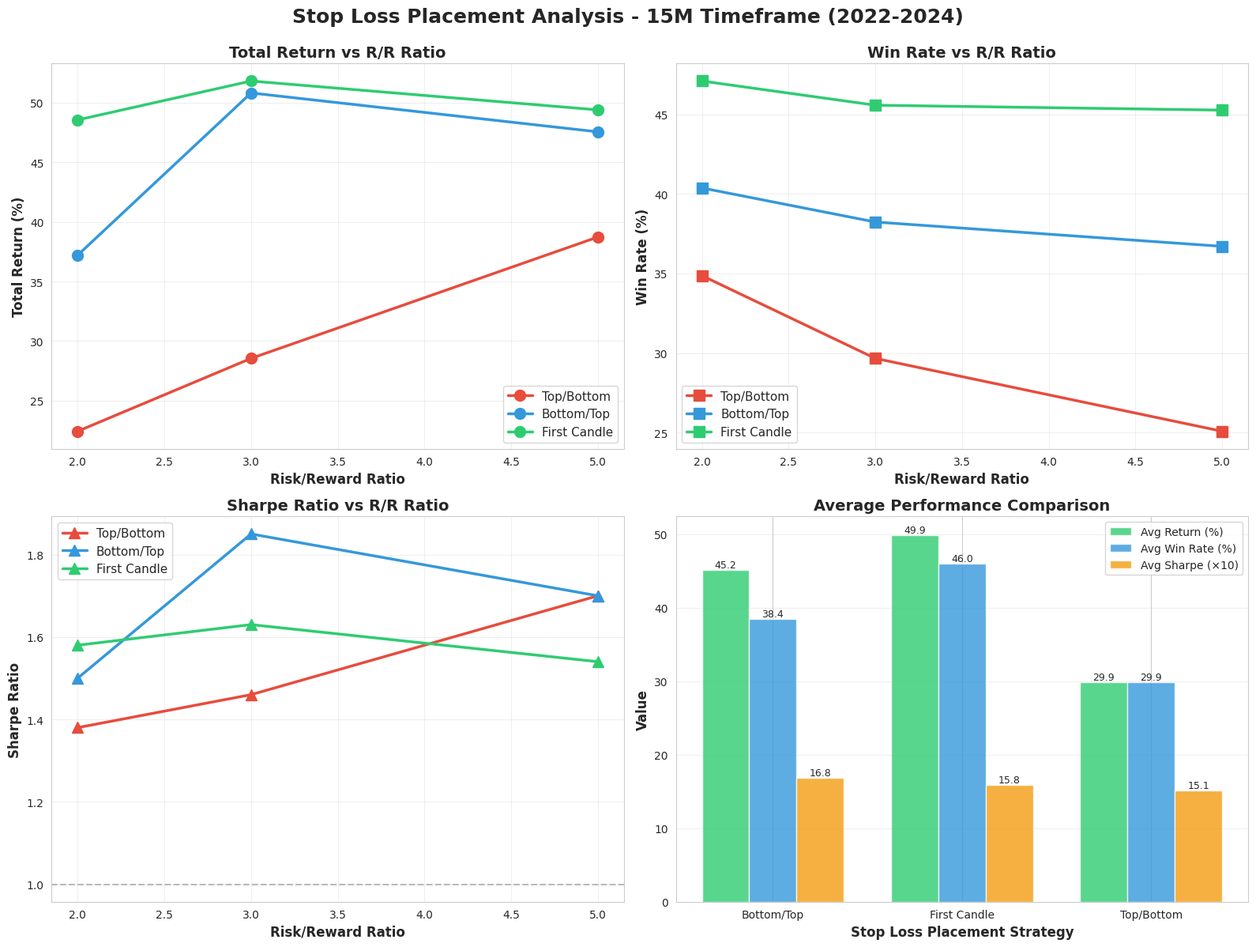

This chart was generated by the following Python code: (Note: this script raises an exception after producing the figure.)
"""
Create visualizations for Stop Loss Placement Analysis
"""

import pandas as pd
import matplotlib.pyplot as plt
import seaborn as sns
import os

# Set style
sns.set_style('whitegrid')

# Sample data from the analysis
data = {
    'SL Placement': ['Top/Bottom', 'Top/Bottom', 'Top/Bottom', 
                     'Bottom/Top', 'Bottom/Top', 'Bottom/Top',
                     'First Candle', 'First Candle', 'First Candle'],
    'R/R Ratio': [2.0, 3.0, 5.0, 2.0, 3.0, 5.0, 2.0, 3.0, 5.0],
    'Return (%)': [22.44, 28.55, 38.72, 37.20, 50.80, 47.54, 48.54, 51.80, 49.38],
    'Win Rate (%)': [34.86, 29.66, 25.08, 40.37, 38.23, 36.70, 47.09, 45.57, 45.26],
    'Sharpe Ratio': [1.38, 1.46, 1.70, 1.50, 1.85, 1.70, 1.58, 1.63, 1.54]
}

df = pd.DataFrame(data)

# Create figure with subplots
fig, axes = plt.subplots(2, 2, figsize=(16, 12))
fig.suptitle('Stop Loss Placement Analysis - 15M Timeframe (2022-2024)', 
             fontsize=18, fontweight='bold', y=0.995)

colors = {'Top/Bottom': '#e74c3c', 'Bottom/Top': '#3498db', 'First Candle': '#2ecc71'}

# Plot 1: Total Return by R/R Ratio
ax = axes[0, 0]
for sl in df['SL Placement'].unique():
    data_subset = df[df['SL Placement'] == sl]
    ax.plot(data_subset['R/R Ratio'], data_subset['Return (%)'], 
           marker='o', linewidth=2.5, markersize=10, label=sl, color=colors[sl])
ax.set_xlabel('Risk/Reward Ratio', fontsize=12, fontweight='bold')
ax.set_ylabel('Total Return (%)', fontsize=12, fontweight='bold')
ax.set_title('Total Return vs R/R Ratio', fontsize=14, fontweight='bold')
ax.legend(fontsize=11)
ax.grid(True, alpha=0.3)

# Plot 2: Win Rate by R/R Ratio
ax = axes[0, 1]
for sl in df['SL Placement'].unique():
    data_subset = df[df['SL Placement'] == sl]
    ax.plot(data_subset['R/R Ratio'], data_subset['Win Rate (%)'], 
           marker='s', linewidth=2.5, markersize=10, label=sl, color=colors[sl])
ax.set_xlabel('Risk/Reward Ratio', fontsize=12, fontweight='bold')
ax.set_ylabel('Win Rate (%)', fontsize=12, fontweight='bold')
ax.set_title('Win Rate vs R/R Ratio', fontsize=14, fontweight='bold')
ax.legend(fontsize=11)
ax.grid(True, alpha=0.3)

# Plot 3: Sharpe Ratio by R/R Ratio
ax = axes[1, 0]
for sl in df['SL Placement'].unique():
    data_subset = df[df['SL Placement'] == sl]
    ax.plot(data_subset['R/R Ratio'], data_subset['Sharpe Ratio'], 
           marker='^', linewidth=2.5, markersize=10, label=sl, color=colors[sl])
ax.set_xlabel('Risk/Reward Ratio', fontsize=12, fontweight='bold')
ax.set_ylabel('Sharpe Ratio', fontsize=12, fontweight='bold')
ax.set_title('Sharpe Ratio vs R/R Ratio', fontsize=14, fontweight='bold')
ax.legend(fontsize=11)
ax.grid(True, alpha=0.3)
ax.axhline(y=1.0, color='gray', linestyle='--', alpha=0.5)

# Plot 4: Bar chart comparison
ax = axes[1, 1]
avg_data = df.groupby('SL Placement').agg({
    'Return (%)': 'mean',
    'Win Rate (%)': 'mean',
    'Sharpe Ratio': 'mean'
}).reset_index()

x = range(len(avg_data))
width = 0.25

bars1 = ax.bar([i - width for i in x], avg_data['Return (%)'], width, 
              label='Avg Return (%)', color='#2ecc71', alpha=0.8)
bars2 = ax.bar(x, avg_data['Win Rate (%)'], width, 
              label='Avg Win Rate (%)', color='#3498db', alpha=0.8)
bars3 = ax.bar([i + width for i in x], avg_data['Sharpe Ratio']*10, width, 
              label='Avg Sharpe (×10)', color='#f39c12', alpha=0.8)

ax.set_xlabel('Stop Loss Placement Strategy', fontsize=12, fontweight='bold')
ax.set_ylabel('Value', fontsize=12, fontweight='bold')
ax.set_title('Average Performance Comparison', fontsize=14, fontweight='bold')
ax.set_xticks(x)
ax.set_xticklabels(avg_data['SL Placement'])
ax.legend(fontsize=10)
ax.grid(True, alpha=0.3, axis='y')

# Add value labels on bars
for bars in [bars1, bars2, bars3]:
    for bar in bars:
        height = bar.get_height()
        ax.text(bar.get_x() + bar.get_width()/2., height,
               f'{height:.1f}',
               ha='center', va='bottom', fontsize=9)

plt.tight_layout()
plt.savefig('results_sl_placement/sl_placement_analysis.png', dpi=150, bbox_inches='tight')
print("Visualization saved to: results_sl_placement/sl_placement_analysis.png")

# Create summary table image
fig2, ax = plt.subplots(1, 1, figsize=(14, 6))
ax.axis('tight')
ax.axis('off')

# Prepare table data
table_data = []
table_data.append(['SL Placement', 'R/R', 'Return (%)', 'Win Rate (%)', 'Sharpe', 'Notes'])
table_data.append(['─'*15, '─'*5, '─'*11, '─'*13, '─'*7, '─'*30])

for _, row in df.iterrows():
    notes = ''
    if row['Return (%)'] > 50:
        notes = '★ Highest Return'
    elif row['Win Rate (%)'] > 45:
        notes = '★ Highest Win Rate'
    
    table_data.append([
        row['SL Placement'],
        f"{row['R/R Ratio']:.1f}",
        f"{row['Return (%)']:.2f}",
        f"{row['Win Rate (%)']:.2f}",
        f"{row['Sharpe Ratio']:.2f}",
        notes
    ])

table = ax.table(cellText=table_data, cellLoc='left', loc='center',
                colWidths=[0.2, 0.08, 0.12, 0.13, 0.1, 0.25])
table.auto_set_font_size(False)
table.set_fontsize(10)
table.scale(1, 2.5)

# Style header row
for i in range(6):
    cell = table[(0, i)]
    cell.set_facecolor('#34495e')
    cell.set_text_props(weight='bold', color='white')
    
    cell2 = table[(1, i)]
    cell2.set_facecolor('#ecf0f1')

# Color code rows
for i in range(2, len(table_data)):
    sl_placement = table_data[i][0]
    if sl_placement == 'First Candle':
        color = '#d5f4e6'  # light green
    elif sl_placement == 'Bottom/Top':
        color = '#d6eaf8'  # light blue
    else:
        color = '#fadbd8'  # light red
    
    for j in range(6):
        table[(i, j)].set_facecolor(color)

plt.title('Stop Loss Placement Analysis - Detailed Results', 
         fontsize=16, fontweight='bold', pad=20)
plt.savefig('results_sl_placement/sl_placement_table.png', dpi=150, bbox_inches='tight')
print("Table visualization saved to: results_sl_placement/sl_placement_table.png")

print("\nKey Findings:")
print(f"  Best Overall: First Candle strategy with R/R 3.0 (51.80% return)")
print(f"  Highest Win Rate: First Candle (45.97% avg)")
print(f"  Best Risk-Adjusted: Bottom/Top with R/R 3.0 (1.85 Sharpe)")
